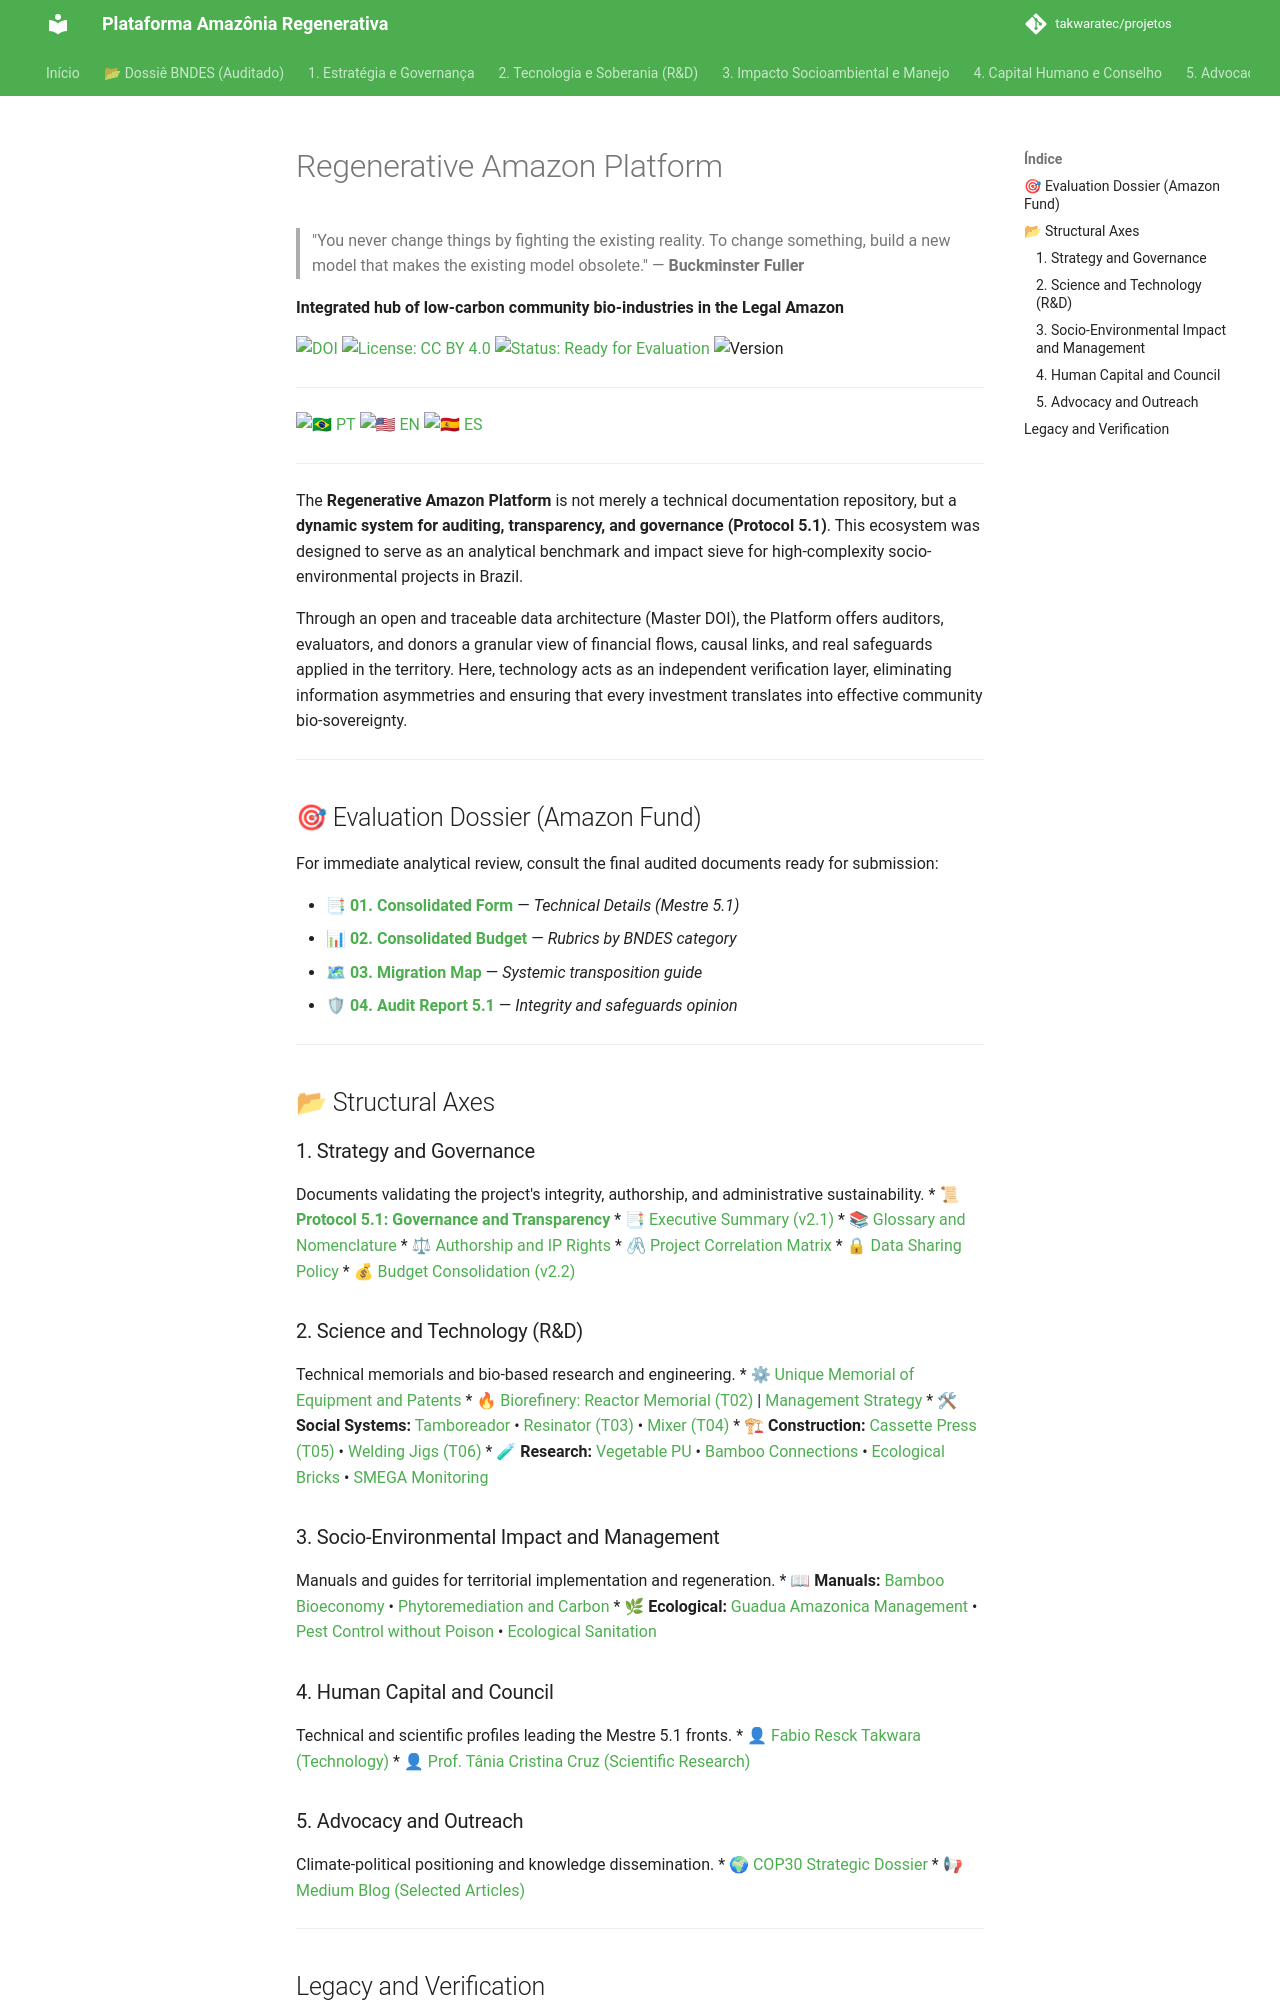

repository: takwaratec/projetos · page: index_en/index.html · generator: mkdocs

# Regenerative Amazon Platform

> "You never change things by fighting the existing reality. To change something, build a new model that makes the existing model obsolete." — **Buckminster Fuller**

**Integrated hub of low-carbon community bio-industries in the Legal Amazon**

[![DOI](https://zenodo.org/badge/DOI/10.5281/zenodo.18827106.svg)](https://doi.org/10.5281/zenodo.18827106)
[![License: CC BY 4.0](https://img.shields.io/badge/License-CC%20BY%204.0-lightgrey.svg)](https://creativecommons.org/licenses/by/4.0/)
[![Status: Ready for Evaluation](https://img.shields.io/badge/status-Ready%20for%20Evaluation-brightgreen.svg)]()
![Version](https://img.shields.io/badge/version-v2.2.2-blue)

---

[![🇧🇷 PT](https://img.shields.io/badge/🇧🇷-Portuguese-green)](index.md) [![🇺🇸 EN](https://img.shields.io/badge/🇺🇸-English-blue)](#) [![🇪🇸 ES](https://img.shields.io/badge/🇪🇸-Spanish-orange)](index_es.md)

---

The **Regenerative Amazon Platform** is not merely a technical documentation repository, but a **dynamic system for auditing, transparency, and governance (Protocol 5.1)**. This ecosystem was designed to serve as an analytical benchmark and impact sieve for high-complexity socio-environmental projects in Brazil.

Through an open and traceable data architecture (Master DOI), the Platform offers auditors, evaluators, and donors a granular view of financial flows, causal links, and real safeguards applied in the territory. Here, technology acts as an independent verification layer, eliminating information asymmetries and ensuring that every investment translates into effective community bio-sovereignty.

---

## 🎯 Evaluation Dossier (Amazon Fund)

For immediate analytical review, consult the final audited documents ready for submission:

*   📑 [**01. Consolidated Form**](09_DOSSIE_BNDES/01_FORMULARIO_01_CONSOLIDADO.md) — *Technical Details (Mestre 5.1)*
*   📊 [**02. Consolidated Budget**](09_DOSSIE_BNDES/02_FORMULARIO_ORCAMENTO_CONSOLIDADO.md) — *Rubrics by BNDES category*
*   🗺 [**03. Migration Map**](09_DOSSIE_BNDES/03_MAPA_MIGRACAO_BNDES_C02.md) — *Systemic transposition guide*
*   🛡 [**04. Audit Report 5.1**](09_DOSSIE_BNDES/06_RELATORIO_AUDITORIA_5.1.md) — *Integrity and safeguards opinion*

---

## 📂 Structural Axes

### 1. Strategy and Governance
Documents validating the project's integrity, authorship, and administrative sustainability.
*   📜 [**Protocol 5.1: Governance and Transparency**](00_GOVERNANCA/GOV_PROTOCOLO_5.1.md)
*   📑 [Executive Summary (v2.1)](01_TECNOLOGIA_TAKWARA/TAK_relatorio-executivo-v1.0.1.md)
*   ⚖ [Authorship and IP Rights](00_GOVERNANCA/GOV_AUTORIA.md)
*   🖇 [Project Correlation Matrix](00_GOVERNANCA/GOV_MATRIZ_CORRELACAO.md)
*   🔒 [Data Sharing Policy](00_GOVERNANCA/GOV_nota-tecnica-compartilhamento-de-dados.md)
*   💰 [Budget Consolidation (v2.2)](09_DOSSIE_BNDES/05_RESUMO_CONSOLIDACAO_ORCAMENTARIA.md)

### 2. Science and Technology (R&D)
Technical memorials and bio-based research and engineering.
*   ⚙ [Unique Memorial of Equipment and Patents](08_PROJETOS_ENGENHARIA/TAK_memorial-unico-patentes.md)
*   🔥 [Biorefinery: Reactor Memorial (T02)](08_PROJETOS_ENGENHARIA/T02_BIORREFINARIA/TAK_memorial-patente-reator.md)
*   🛠 **Social Systems:** [Tamboreador](08_PROJETOS_ENGENHARIA/TAMBOREADOR/TAK_memorial-patente-tamboreador.md) • [Resinator (T03)](08_PROJETOS_ENGENHARIA/T03_RESINADOR_ROTATIVO/TAK_memorial-patente-resinador-industrial.md) • [Mixer (T04)](08_PROJETOS_ENGENHARIA/T04_MISTURADOR/TAK_memorial-patente-misturador.md)
*   🏗 **Construction:** [Cassette Press (T05)](08_PROJETOS_ENGENHARIA/T05_PRENSA_CASSETES/TAK_memorial-patente-prensa-cassetes.md) • [Welding Jigs (T06)](08_PROJETOS_ENGENHARIA/T06_GABARITOS_SOLDA/TAK_memorial-patente-solda-gabaritos.md)
*   🧪 **Research:** [Vegetable PU](02_PESQUISA_DESENVOLVIMENTO/TAK_relatorio-tecnico-pu-vegetal.md) • [Bamboo Connections](01_TECNOLOGIA_TAKWARA/TAK_conexoes-estruturais-bambu.md) • [Ecological Bricks](01_TECNOLOGIA_TAKWARA/TAK_tijolos-ecologicos.md) • [SMEGA Monitoring](02_PESQUISA_DESENVOLVIMENTO/TAK_nota-tecnica-smga.md)

### 3. Socio-Environmental Impact and Management
Manuals and guides for territorial implementation and regeneration.
*   📖 **Manuals:** [Bamboo Bioeconomy](01_TECNOLOGIA_TAKWARA/TAK_manual-bioeconomia-bambu.md) • [Phytoremediation and Carbon](01_TECNOLOGIA_TAKWARA/TAK_manual-fitorremediacao-credito-carbono.md)
*   🌿 **Ecological:** [Guadua Amazonica Management](02_PESQUISA_DESENVOLVIMENTO/TAK_guadua-amazonica.md) • [Pest Control without Poison](02_PESQUISA_DESENVOLVIMENTO/TAK_tratamento-sem-veneno.md) • [Ecological Sanitation](02_PESQUISA_DESENVOLVIMENTO/TAK_nota-tecnica-saneamento-ecologico.md)
*   🔍 **Field Research:** [Bamboo Dynamics and Georeferencing](02_PESQUISA_DESENVOLVIMENTO/RES_pesquisa-bambu-indigenas-georreferenciamento_en.md)

### 4. Human Capital and Council
Technical and scientific profiles leading the Mestre 5.1 fronts.
*   👤 [Fabio Resck Takwara (Technology)](06_ANAIS_MEMORIA/perfis-equipe/OPS_perfil-fabio-takwara.md)
*   👤 [Prof. Tânia Cristina Cruz (Scientific Research)](06_ANAIS_MEMORIA/perfis-equipe/OPS_perfil-tania-cruz.md)
